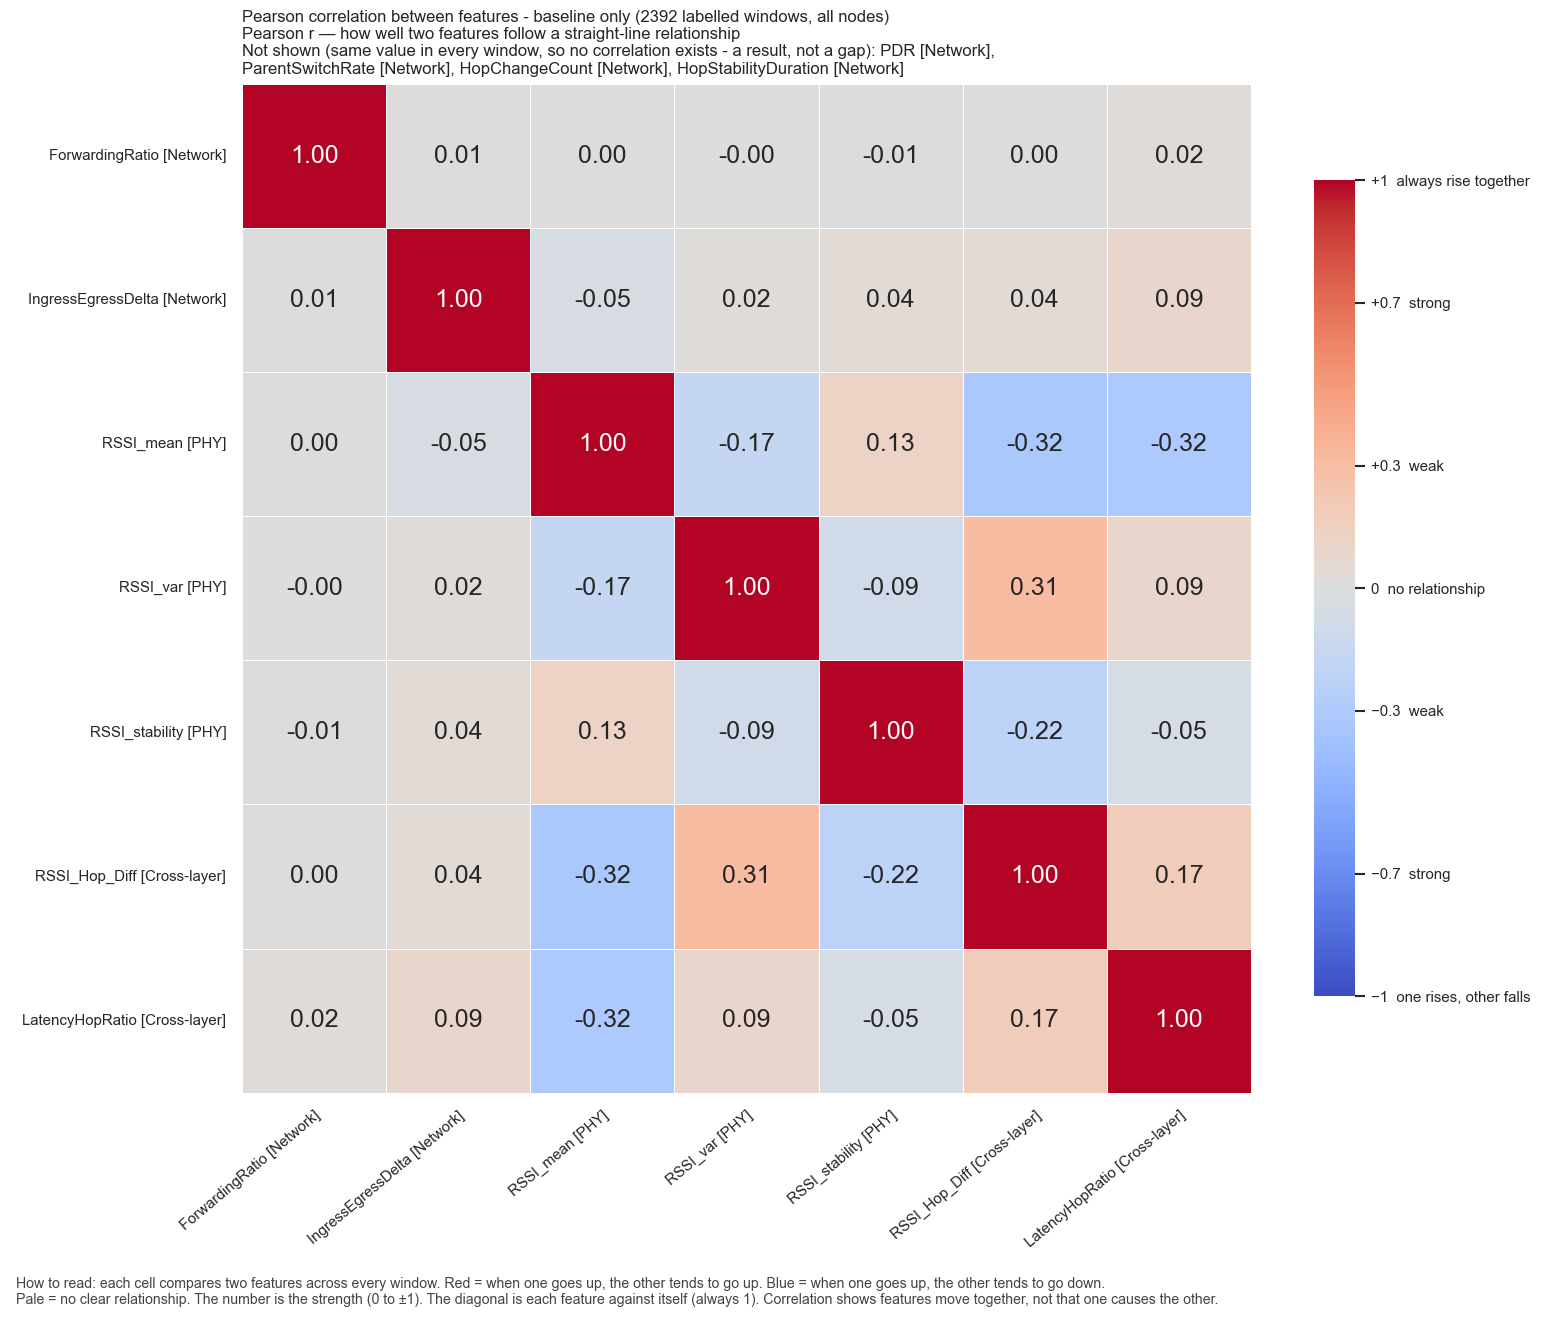

Values plotted in this chart, from the file beside it:
, ForwardingRatio, IngressEgressDelta, RSSI_mean, RSSI_var, RSSI_stability, RSSI_Hop_Diff, LatencyHopRatio
ForwardingRatio, 1.0, 0.01322, 0.0001714, -0.002973, -0.01464, 0.002933, 0.02092
IngressEgressDelta, 0.01322, 1.0, -0.04584, 0.01938, 0.04374, 0.04196, 0.09349
RSSI_mean, 0.0001714, -0.04584, 1.0, -0.1699, 0.1252, -0.3211, -0.3159
RSSI_var, -0.002973, 0.01938, -0.1699, 1.0, -0.09176, 0.3088, 0.09253
RSSI_stability, -0.01464, 0.04374, 0.1252, -0.09176, 1.0, -0.2244, -0.04693
RSSI_Hop_Diff, 0.002933, 0.04196, -0.3211, 0.3088, -0.2244, 1.0, 0.1727
LatencyHopRatio, 0.02092, 0.09349, -0.3159, 0.09253, -0.04693, 0.1727, 1.0
